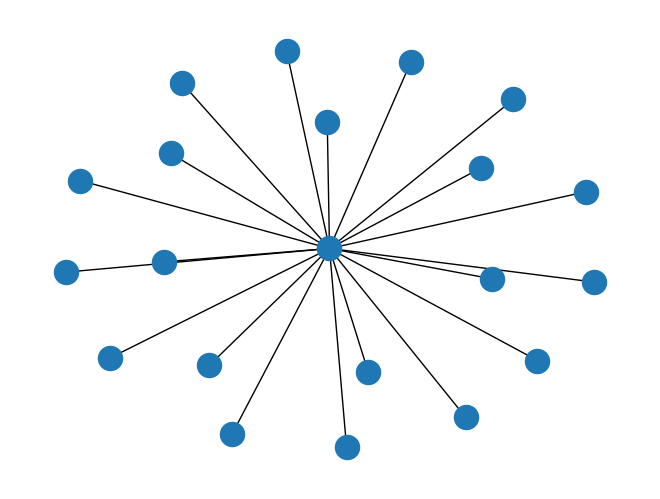

This chart was generated by the following Python code:
import matplotlib.pyplot as plt
import networkx as nx

G = nx.Graph()
S = nx.star_graph(20)
G.add_node(1)

nx.draw(S)
plt.show()
